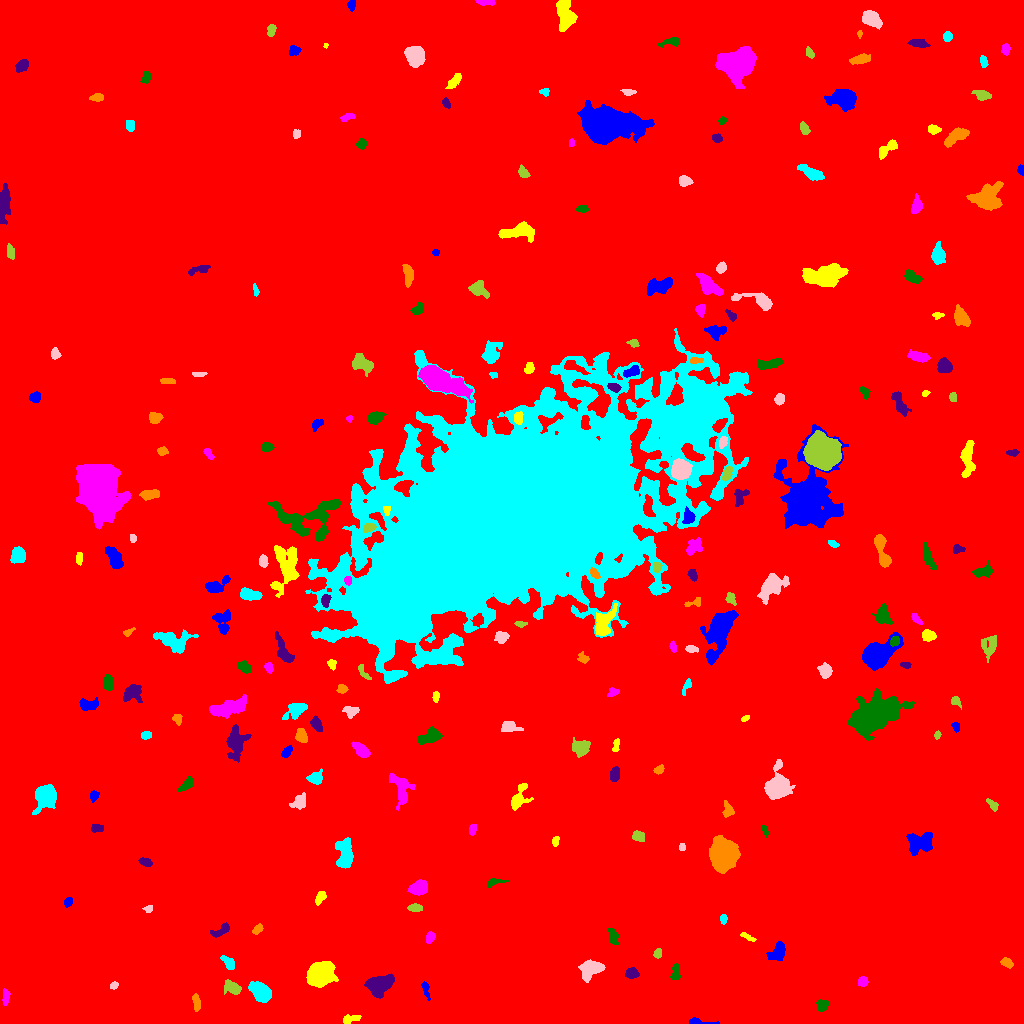

The file beside this chart, header and first rows:
ID, X, Y, A, B, theta, total_flux, mu_max, mu_median, mu_mean, R_fwhm, R_e, R10, R90, x_start, x_end, y_start, y_end, area, greylevel
0, 521.2, 507.7, 299.8, 288.8, 0.6332, 2359004, 15.0, 2.0, 2.558, 111.5, 240.2, 91.57, 397.2, 0, 1023, 0, 1023, 922359, 2.558
1, 699.7, 1.429, 7.248, 1.299, -0.09399, 329.0, 6.0, 3.0, 3.018, 4.514, 3.141, 1.262, 4.886, 689, 719, 0, 6, 109, 12.02
2, 350.3, 4.366, 4.91, 1.947, 0.1993, 314.0, 5.0, 2.0, 2.492, 4.146, 3.656, 1.382, 5.642, 343, 361, 0, 9, 126, 9.492
3, 5.77, 26.47, 4.04, 1.571, 1.541, 191.0, 3.0, 2.0, 1.785, 4.549, 3.141, 1.382, 4.82, 2, 10, 18, 35, 107, 9.785
4, 822.2, 18.15, 2.918, 2.693, 0.6151, 492.0, 8.0, 4.0, 3.756, 4.618, 3.613, 1.382, 5.557, 816, 829, 12, 24, 131, 10.76
5, 378.5, 38.19, 6.141, 4.251, 0.3022, 3105, 20.0, 6.0, 6.649, 6.024, 6.024, 2.326, 9.821, 364, 394, 25, 50, 467, 14.65
6, 196.3, 19.81, 4.383, 1.688, -1.491, 274.0, 6.0, 2.0, 2.264, 3.613, 3.241, 1.128, 5.352, 192, 200, 12, 30, 121, 10.26
7, 261.7, 30.72, 5.148, 3.629, -0.7294, 2714, 19.0, 6.0, 7.456, 6.383, 5.323, 2.185, 8.667, 248, 271, 21, 42, 364, 14.46
8, 113.8, 37.96, 1.969, 1.63, 0.6706, 116.0, 4.0, 2.0, 1.966, 3.432, 2.326, 0.7979, 3.568, 110, 118, 34, 42, 59, 9.966
9, 232.1, 35.64, 4.815, 2.73, -0.388, 415.0, 5.0, 2.0, 2.117, 4.514, 4.107, 1.596, 6.531, 224, 241, 29, 44, 196, 11.12
10, 956.4, 42.57, 6.622, 3.944, 0.8899, 426.0, 7.0, 1.0, 1.439, 2.523, 4.478, 1.493, 7.715, 947, 968, 31, 53, 296, 9.439
11, 425.5, 34.53, 4.523, 1.629, -1.321, 270.0, 5.0, 2.0, 2.647, 3.949, 3.141, 1.262, 4.918, 421, 430, 23, 42, 102, 9.647
12, 320.3, 49.07, 5.787, 4.906, 0.5266, 7066, 37.0, 9.0, 11.15, 6.628, 6.699, 2.585, 11.01, 306, 338, 36, 62, 634, 19.15
13, 862.7, 41.9, 2.332, 2.057, -1.474, 223.0, 7.0, 2.0, 2.299, 2.646, 2.764, 0.9772, 4.37, 858, 868, 37, 47, 97, 10.3
14, 675.5, 51.08, 4.116, 1.819, 1.543, 213.0, 5.0, 2.0, 1.677, 3.338, 3.192, 1.128, 4.983, 670, 680, 44, 60, 127, 9.677
15, 632, 49.92, 3.062, 2.335, -0.07735, 459.0, 8.0, 3.0, 3.451, 4.514, 3.385, 1.262, 5.323, 625, 639, 45, 56, 133, 11.45
16, 1007, 60.42, 3.085, 2.037, -0.482, 323.0, 6.0, 3.0, 3.019, 4.334, 3.192, 1.262, 5.015, 1000, 1013, 55, 66, 107, 11.02
17, 228.6, 60.53, 3.95, 1.982, -0.9168, 342.0, 7.0, 2.0, 2.46, 3.7, 3.338, 1.262, 5.352, 220, 234, 54, 68, 139, 11.46
18, 590.5, 54.37, 5.595, 3.504, 0.3002, 1986, 15.0, 5.0, 5.626, 5.863, 5.232, 2.034, 8.444, 578, 605, 41, 64, 353, 13.63
19, 657.7, 70.23, 2.371, 1.6, 1.453, 184.0, 6.0, 2.0, 2.453, 3.338, 2.394, 0.9772, 3.827, 653, 661, 65, 75, 75, 10.45
20, 713.7, 42.35, 12.92, 5.883, -1.071, 22548, 45.0, 12.0, 15.29, 11.3, 10.52, 4.146, 17.54, 695, 740, 10, 73, 1475, 21.29
21, 777.8, 71.99, 5.216, 3.312, 0.9366, 958.0, 9.0, 3.0, 3.894, 5.046, 4.787, 1.871, 7.695, 766, 785, 63, 82, 246, 10.89
22, 748.1, 86.11, 4.761, 1.195, -0.4788, 135.0, 5.0, 2.0, 1.667, 1.954, 2.706, 0.7979, 4.297, 740, 756, 82, 91, 81, 9.667
23, 430.3, 86.56, 2.876, 1.776, 1.256, 198.0, 6.0, 2.0, 2.0, 3.241, 2.821, 0.9772, 4.478, 426, 435, 80, 92, 99, 10.0
24, 613, 87.09, 4.778, 2.013, -1.247, 308.0, 4.0, 2.0, 2.232, 5.642, 3.785, 1.493, 5.67, 607, 618, 79, 95, 138, 10.23
25, 220.8, 92.88, 5.874, 2.041, 0.5121, 260.0, 4.0, 2.0, 1.667, 5.323, 3.785, 1.382, 5.809, 210, 229, 86, 101, 156, 9.667
26, 257.3, 94.16, 3.014, 1.64, 0.7623, 242.0, 6.0, 3.0, 2.75, 3.909, 2.764, 1.128, 4.334, 252, 263, 89, 100, 88, 10.75
27, 723.3, 104.7, 2.352, 1.699, -1.533, 126.0, 3.0, 2.0, 1.881, 3.742, 2.585, 1.128, 3.949, 720, 727, 99, 109, 67, 9.881
28, 148.2, 114.8, 2.345, 1.61, 0.091, 164.0, 6.0, 2.0, 2.689, 3.038, 2.326, 0.9772, 3.785, 142, 152, 111, 118, 61, 9.689
29, 415.4, 115.4, 2.903, 1.653, -0.03347, 385.0, 10.0, 3.0, 3.532, 3.338, 2.764, 0.9772, 4.618, 407, 422, 112, 120, 109, 11.53
30, 915.5, 115.5, 1.787, 1.443, 0.0, 144.0, 6.0, 3.0, 3.0, 2.985, 2.034, 0.7979, 3.192, 912, 919, 112, 119, 48, 11.0
31, 68.08, 121.5, 2.145, 1.87, 1.017, 172.0, 5.0, 2.0, 2.205, 3.192, 2.523, 0.9772, 3.949, 64, 72, 116, 126, 78, 10.21
32, 320.2, 126, 3.577, 1.996, 1.026, 496.0, 9.0, 4.0, 4.276, 4.184, 3.432, 1.382, 5.232, 315, 326, 118, 132, 116, 11.28
33, 418.9, 135.8, 4.204, 3.23, 0.4949, 1724, 15.0, 7.0, 7.008, 5.971, 4.787, 1.871, 7.356, 407, 427, 128, 144, 246, 14.01
34, 494.6, 141.5, 5.102, 1.687, 0.1886, 333.0, 8.0, 3.0, 3.083, 3.141, 3.09, 1.128, 5.046, 487, 508, 136, 145, 108, 10.08
35, 145.4, 161.5, 3.073, 1.863, -0.3885, 180.0, 4.0, 2.0, 1.748, 4.26, 2.985, 1.128, 4.787, 138, 152, 157, 166, 103, 9.748
36, 723.2, 169.1, 6.822, 5.791, 1.47, 19436, 67.0, 18.0, 22.6, 8.425, 7.838, 3.09, 13.05, 709, 740, 150, 188, 860, 28.6
37, 344.4, 167.8, 7.497, 3.841, -1.525, 1925, 12.0, 4.0, 4.661, 6.77, 6.077, 2.326, 9.657, 335, 353, 155, 186, 413, 11.66
38, 682.1, 176.7, 1.882, 1.556, -1.501, 147.0, 6.0, 3.0, 2.94, 2.985, 2.185, 0.7979, 3.432, 679, 685, 173, 180, 50, 12.94
39, 638.1, 187.5, 2.792, 2.361, -0.3875, 587.0, 11.0, 4.0, 4.734, 3.909, 3.241, 1.262, 5.171, 632, 644, 182, 193, 124, 11.73
40, 955.9, 189.7, 6.069, 2.399, 0.8662, 398.0, 6.0, 2.0, 1.961, 4.146, 4.222, 1.596, 7.001, 946, 966, 181, 199, 203, 9.961
41, 919.4, 180.9, 6.618, 4.964, 0.2407, 1841, 9.0, 4.0, 4.184, 7.378, 6.604, 2.585, 10.23, 906, 932, 168, 191, 440, 11.18
42, 555.4, 181.9, 2.541, 1.589, 1.327, 214.0, 6.0, 3.0, 3.147, 3.613, 2.523, 0.9772, 3.989, 552, 559, 177, 187, 68, 12.15
43, 472.7, 194.5, 3.047, 1.573, 1.384, 135.0, 4.0, 2.0, 1.667, 3.827, 2.764, 1.128, 4.222, 469, 476, 188, 199, 81, 9.667
44, 764.9, 193.1, 3.024, 1.494, -1.25, 304.0, 7.0, 5.0, 4.606, 3.785, 2.706, 1.128, 4.029, 761, 768, 186, 198, 66, 10.61
45, 96.32, 194.8, 2.897, 2.115, -0.1209, 138.0, 3.0, 1.0, 1.408, 3.7, 2.985, 1.128, 4.72, 91, 103, 191, 199, 98, 9.408
46, 727.5, 213.3, 4.088, 2.447, -1.454, 318.0, 5.0, 2.0, 2.373, 4.222, 3.742, 1.382, 5.726, 722, 734, 206, 223, 134, 9.373
47, 45.38, 227.6, 5.186, 4.511, 1.051, 5140, 33.0, 8.0, 10.58, 6.155, 5.67, 2.257, 9.508, 32, 56, 209, 239, 486, 17.58
48, 299.1, 221.4, 3.89, 2.806, 0.7916, 581.0, 7.0, 3.0, 3.158, 4.754, 3.949, 1.596, 6.308, 289, 305, 214, 231, 184, 11.16
49, 992.7, 218.6, 3.604, 1.79, -0.7814, 277.0, 6.0, 3.0, 2.885, 4.26, 3.141, 1.128, 4.853, 986, 998, 212, 225, 96, 9.885
50, 251.3, 227.6, 2.502, 1.487, -0.634, 135.0, 4.0, 2.0, 2.015, 3.742, 2.523, 0.9772, 3.785, 246, 255, 223, 231, 67, 10.01
51, 93.8, 227.5, 2.634, 2.045, 1.254, 396.0, 8.0, 4.0, 4.5, 4.107, 2.985, 1.128, 4.618, 90, 99, 221, 233, 88, 11.5
52, 518.4, 225.1, 7.408, 3.665, 1.135, 837.0, 7.0, 3.0, 3.022, 5.528, 4.983, 1.871, 8.078, 511, 533, 213, 240, 277, 10.02
53, 400.3, 235.4, 8.959, 4.308, -1.244, 842.0, 6.0, 2.0, 2.148, 6.652, 5.836, 2.185, 9.424, 389, 415, 213, 250, 392, 10.15
54, 186, 238.9, 4.775, 2.134, 0.8141, 365.0, 5.0, 3.0, 2.57, 4.886, 3.989, 1.493, 5.944, 178, 192, 231, 247, 142, 9.57
55, 614.8, 249.6, 3.23, 2.033, 1.444, 464.0, 8.0, 3.0, 3.437, 4.618, 3.338, 1.262, 5.078, 610, 619, 242, 257, 135, 11.44
56, 658.9, 253.4, 2.37, 1.635, 0.4355, 181.0, 5.0, 2.0, 2.263, 3.241, 2.459, 0.9772, 3.909, 653, 664, 249, 259, 80, 11.26
57, 315.3, 245.2, 3.558, 2.896, 0.2269, 810.0, 11.0, 4.0, 4.793, 4.549, 3.868, 1.493, 6.18, 306, 322, 239, 255, 169, 11.79
58, 777.5, 236.1, 6.607, 5.222, 1.316, 4809, 22.0, 6.0, 7.845, 8.156, 6.77, 2.706, 10.93, 764, 795, 224, 264, 613, 14.85
59, 580.8, 275.2, 3.992, 3.55, -0.05888, 754.0, 8.0, 3.0, 2.98, 5.14, 4.549, 1.784, 7.399, 572, 590, 266, 286, 253, 10.98
... 204 more rows
